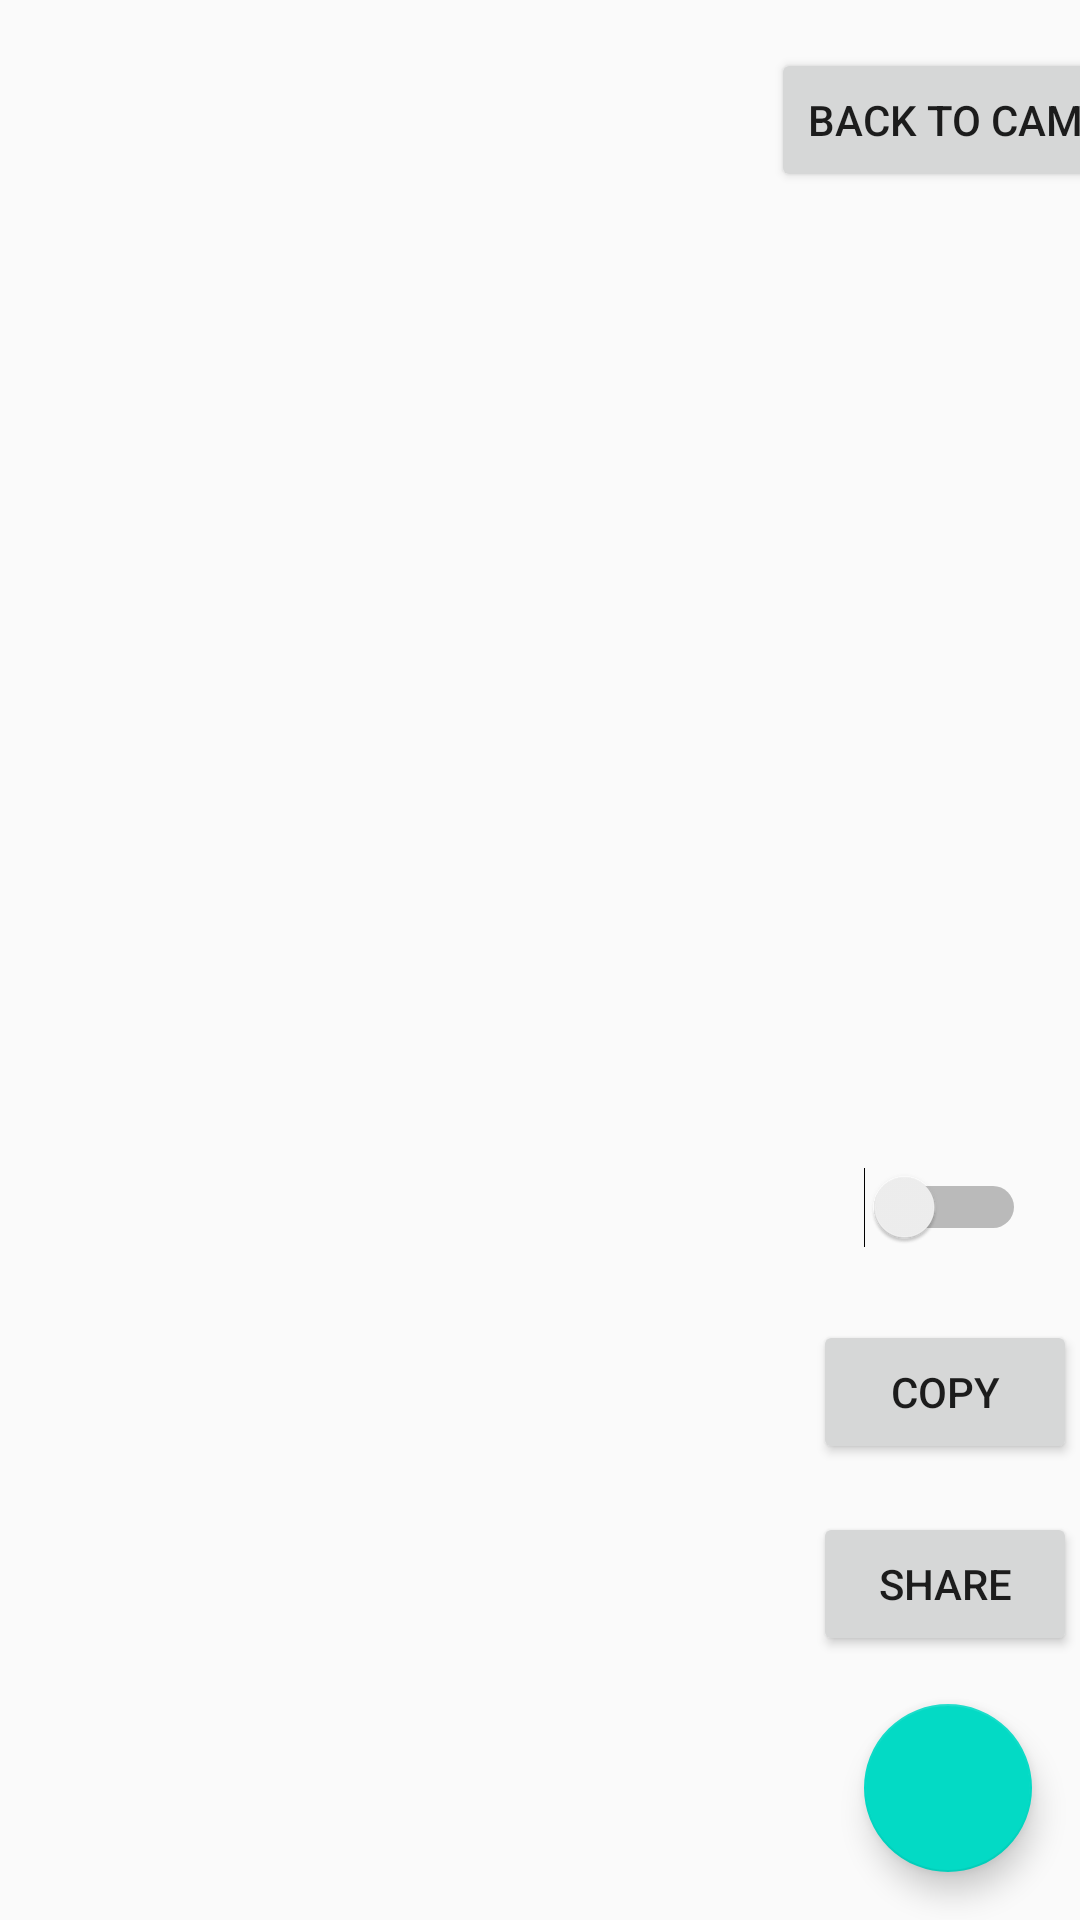

Here is an Android app screen rendered from its layout file. Give the layout XML and the strings, colors and styles it references.
<!-- AndroidManifest.xml: application theme AppTheme -->
<!-- res/layout/fragment_save.xml -->
<?xml version="1.0" encoding="utf-8"?>
<layout xmlns:app="http://schemas.android.com/apk/res-auto"
    xmlns:tools="http://schemas.android.com/tools"
    xmlns:android="http://schemas.android.com/apk/res/android">
    <data>
        <variable
            name="viewModel"
            type="com.example.whiteboardformatter.save_page.SaveViewModel" />
    </data>

    <androidx.constraintlayout.widget.ConstraintLayout
        android:layout_width="match_parent"
        android:layout_height="match_parent">

        <Button
            android:id="@+id/save_share_button"
            android:layout_width="wrap_content"
            android:layout_height="wrap_content"
            android:layout_marginBottom="16dp"
            android:text="share"
            app:layout_constraintBottom_toTopOf="@+id/save_confirm_fab"
            app:layout_constraintEnd_toEndOf="parent"
            app:layout_constraintStart_toStartOf="@+id/save_gridline" />

        <Button
            android:id="@+id/save_copy_button"
            android:layout_width="wrap_content"
            android:layout_height="wrap_content"
            android:layout_marginBottom="16dp"
            android:text="Copy"
            app:layout_constraintBottom_toTopOf="@+id/save_share_button"
            app:layout_constraintEnd_toEndOf="parent"
            app:layout_constraintStart_toStartOf="@+id/save_gridline" />

        <ScrollView
            android:id="@+id/save_preview_scrollview"
            android:layout_width="0dp"
            android:layout_height="0dp"
            app:layout_constraintBottom_toBottomOf="parent"
            app:layout_constraintEnd_toStartOf="@+id/save_gridline"
            app:layout_constraintStart_toStartOf="parent"
            app:layout_constraintTop_toTopOf="parent">

            <FrameLayout
                android:id="@+id/save_preview_frameLayout"
                android:layout_width="match_parent"
                android:layout_height="wrap_content"
                android:orientation="vertical" >

                <TextView
                    android:id="@+id/save_text_preview_textview"
                    android:layout_width="match_parent"
                    android:layout_height="wrap_content"
                    android:text="@{viewModel.previewText}"
                    android:textSize="18sp"
                    android:visibility="@{viewModel.textVisibility}" />
            </FrameLayout>
        </ScrollView>

        <androidx.constraintlayout.widget.Guideline
            android:id="@+id/save_gridline"
            android:layout_width="wrap_content"
            android:layout_height="wrap_content"
            android:orientation="vertical"
            app:layout_constraintGuide_percent="0.75" />

        <Button
            android:id="@+id/save_back_button"
            android:layout_width="wrap_content"
            android:layout_height="wrap_content"
            android:layout_marginTop="16dp"
            android:text="Back to Cam"
            app:layout_constraintEnd_toEndOf="parent"
            app:layout_constraintStart_toStartOf="@+id/save_gridline"
            app:layout_constraintTop_toTopOf="parent" />

        <Switch
            android:id="@+id/save_file_type_switch"
            android:layout_width="wrap_content"
            android:layout_height="wrap_content"
            android:layout_marginBottom="24dp"
            app:layout_constraintBottom_toTopOf="@+id/save_copy_button"
            app:layout_constraintEnd_toEndOf="@+id/save_copy_button"
            app:layout_constraintStart_toStartOf="@+id/save_copy_button" />

        <TextView
            android:id="@+id/save_file_type_textview"
            android:layout_width="wrap_content"
            android:layout_height="wrap_content"
            android:layout_marginBottom="8dp"
            app:layout_constraintBottom_toTopOf="@+id/save_file_type_switch"
            app:layout_constraintEnd_toEndOf="@+id/save_file_type_switch"
            app:layout_constraintStart_toStartOf="@+id/save_file_type_switch"
            tools:text="mdファイル" />

        <com.google.android.material.floatingactionbutton.FloatingActionButton
            android:id="@+id/save_confirm_fab"
            android:layout_width="wrap_content"
            android:layout_height="wrap_content"
            android:layout_marginEnd="16dp"
            android:layout_marginBottom="16dp"
            android:clickable="true"
            app:layout_constraintBottom_toBottomOf="parent"
            app:layout_constraintEnd_toEndOf="parent"
            app:srcCompat="@drawable/done_white" />
    </androidx.constraintlayout.widget.ConstraintLayout>
</layout>
<!-- resources referenced by this layout -->
<resources>
  <style name="AppTheme" parent="Theme.AppCompat.Light.DarkActionBar">
          
          <item name="colorPrimary">@color/colorPrimary</item>
          <item name="colorPrimaryDark">@color/colorPrimaryDark</item>
          <item name="colorAccent">@color/colorAccent</item>
      </style>
  <!-- not gathered from this repository: default colours our renderer supplied (Android Studio template values) -->
  <color name="colorPrimary">#FF6200EE</color>
  <color name="colorPrimaryDark">#FF3700B3</color>
  <color name="colorAccent">#FF03DAC5</color>
</resources>
